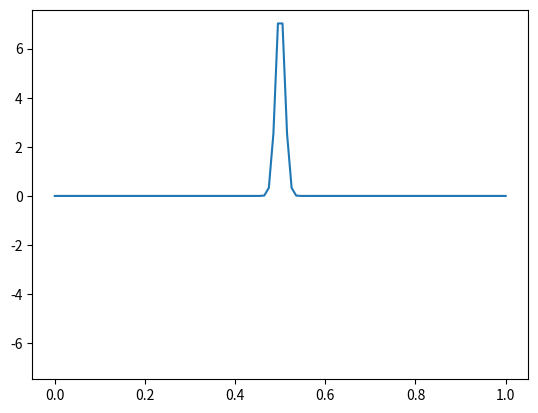

This figure's Python source:
import numpy as np
import matplotlib.pyplot as plt
from matplotlib.animation import FuncAnimation, FFMpegWriter
from scipy import stats 

# Parameters
Niter = 1000 #dépend de c
n = 100 #dépend de h
c=1
tau=0.1
h=0.3
r = (c*tau/h)**2

# Generate matrix M
M = np.diag((r) * np.ones(n - 1), -1) + np.diag((1 - 2 * r) * np.ones(n)) + np.diag((r) * np.ones(n - 1), 1)

# Generate initial fij values
def Fgenfij(n, Txt, L=1, mu=0.5, sigma=0.1):
    fij = np.zeros(n)
    if Txt == "Tri":
        fij = np.linspace(0, L, n)
        for j in range(n):
            if fij[j] > L / 2:
                fij[j] = L - fij[j]
    if Txt=="Sin":
        fij=np.linspace(0,2*3.14*mu,n)
        fij=np.sin(fij)
    if Txt=="Lin":
        fij=np.linspace(0, 1,n)
        fij[-1]=0
        return fij
    if Txt=="Gauss":
        fij=np.linspace(0, L,n)
        fij = stats.norm.pdf(fij, mu, sigma) 
        print(fij)
        """
        fij=np.linspace(0,1,n)
        fij=(1/(sigma*np.sqrt(2*np.pi)))*np.exp(-((fij-2.5)/sigma)**2*1/2)
        #fij=np.random.normal(2.5, 0.1, n)"""
    return fij

fij = Fgenfij(n, "Gauss", L=5, mu=2.5, sigma=0.05)
ft = fij.copy()
fijm1 = fij.copy()

F = [fij.copy()]
for i in range(1, Niter):
    fij_new = M @ fij - fijm1
    fij_new[0], fij_new[-1] = ft[0], ft[-1]  # Boundary conditions
    F.append(fij_new.copy())
    fijm1, fij = fij, fij_new

F = np.array(F)  # Convert list to NumPy array for consistency

# Animation setup
fig, ax = plt.subplots()
x = np.linspace(0, 1, n)
line, = ax.plot(x, F[0])
ax.set_ylim(F.min(), F.max())

def update(frame):
    line.set_ydata(F[frame])
    return line,

ani = FuncAnimation(fig, update, frames=Niter, interval=100, blit=True)
plt.show()
